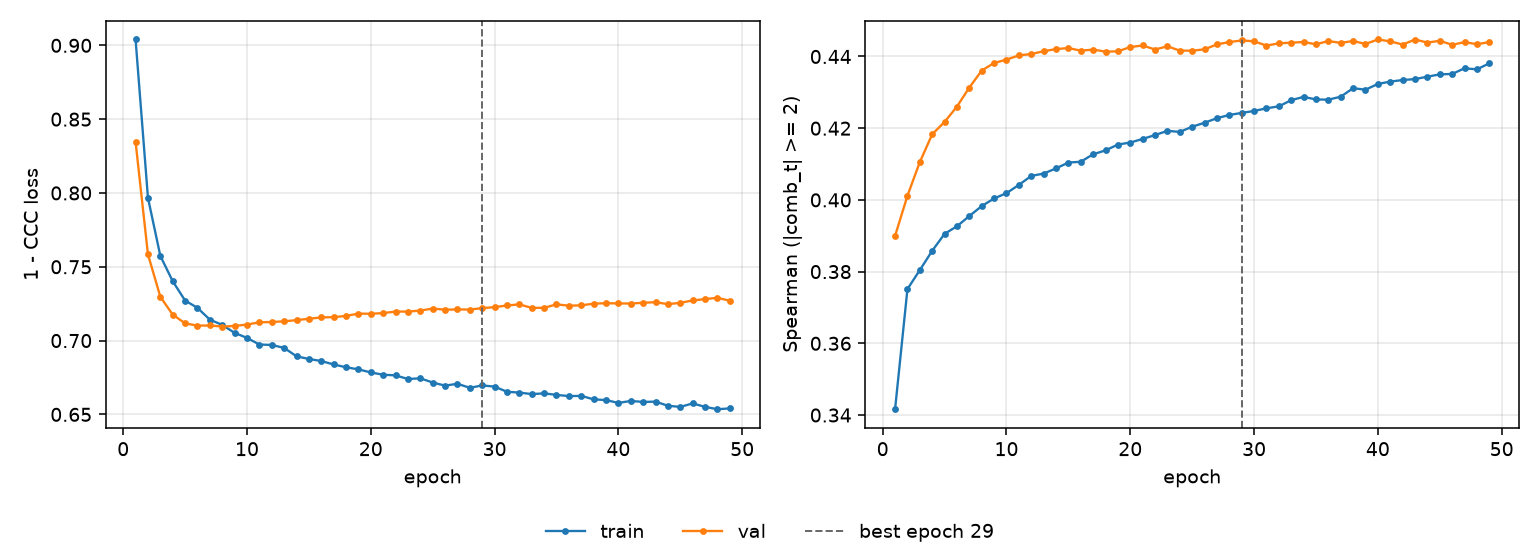

The data file committed next to this chart (first rows):
epoch, tr_loss, vl_loss, tr_sp, vl_sp, is_best
1, 0.904, 0.8347, 0.3416, 0.3899, False
2, 0.7968, 0.7584, 0.3751, 0.4012, False
3, 0.7574, 0.7297, 0.3804, 0.4105, False
4, 0.7402, 0.7176, 0.3858, 0.4183, False
5, 0.7271, 0.7117, 0.3905, 0.4218, False
6, 0.7222, 0.7101, 0.3926, 0.426, False
7, 0.7142, 0.7102, 0.3955, 0.4314, False
8, 0.7106, 0.7095, 0.3983, 0.4361, False
9, 0.7052, 0.7099, 0.4004, 0.4382, False
10, 0.7018, 0.7109, 0.4019, 0.4391, False
11, 0.6973, 0.7124, 0.4042, 0.4403, False
12, 0.697, 0.7126, 0.4067, 0.4407, False
13, 0.695, 0.713, 0.4073, 0.4415, False
14, 0.6893, 0.7139, 0.4088, 0.4421, False
15, 0.6875, 0.7148, 0.4104, 0.4424, False
16, 0.6861, 0.7157, 0.4106, 0.4416, False
17, 0.6838, 0.7159, 0.4127, 0.4419, False
18, 0.6819, 0.7167, 0.4138, 0.4414, False
19, 0.6805, 0.7183, 0.4154, 0.4414, False
20, 0.6784, 0.7182, 0.416, 0.4426, False
21, 0.6769, 0.7186, 0.417, 0.4431, False
22, 0.6764, 0.7196, 0.4181, 0.4419, False
23, 0.674, 0.7196, 0.4193, 0.4428, False
24, 0.6744, 0.7203, 0.419, 0.4416, False
25, 0.6716, 0.7217, 0.4204, 0.4416, False
26, 0.6695, 0.7209, 0.4215, 0.442, False
27, 0.6707, 0.7211, 0.4228, 0.4434, False
28, 0.668, 0.721, 0.4237, 0.444, False
29, 0.6696, 0.722, 0.4243, 0.4445, True
30, 0.6688, 0.7226, 0.4248, 0.4442, False
31, 0.6653, 0.7238, 0.4255, 0.443, False
32, 0.6648, 0.7245, 0.4261, 0.4437, False
33, 0.6637, 0.7222, 0.4278, 0.4438, False
34, 0.6642, 0.7222, 0.4287, 0.4441, False
35, 0.6632, 0.7245, 0.428, 0.4434, False
36, 0.6624, 0.7236, 0.428, 0.4443, False
37, 0.6625, 0.7239, 0.4288, 0.4438, False
38, 0.6602, 0.725, 0.4312, 0.4443, False
39, 0.6597, 0.7253, 0.4307, 0.4435, False
40, 0.6578, 0.7251, 0.4323, 0.4447, False
41, 0.6591, 0.7251, 0.433, 0.4442, False
42, 0.6584, 0.7256, 0.4334, 0.4433, False
43, 0.6586, 0.726, 0.4337, 0.4447, False
44, 0.6558, 0.7247, 0.4344, 0.4439, False
45, 0.6551, 0.7256, 0.435, 0.4444, False
46, 0.6574, 0.7272, 0.4351, 0.4433, False
47, 0.6551, 0.7281, 0.4367, 0.444, False
48, 0.6535, 0.729, 0.4364, 0.4434, False
49, 0.6541, 0.727, 0.4381, 0.444, False
